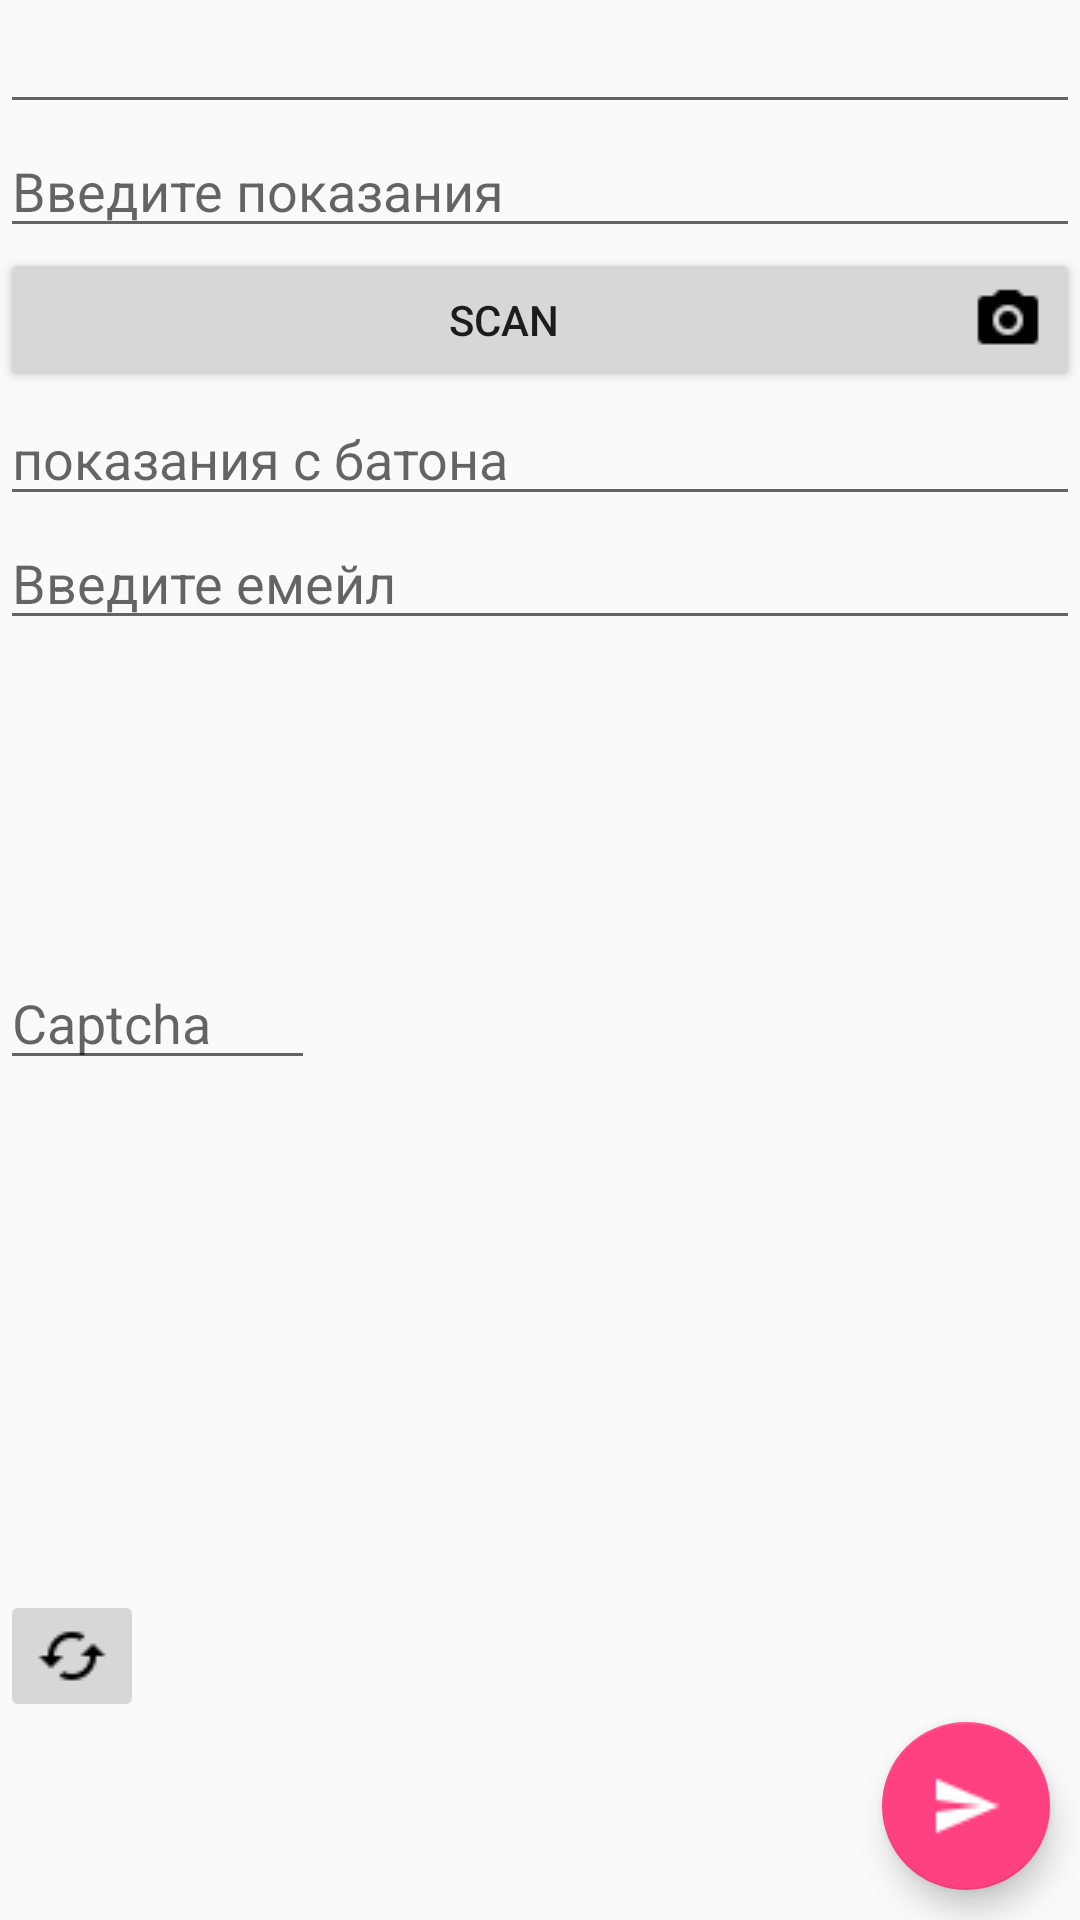

Layout XML and referenced resources for this Android screen:
<!-- AndroidManifest.xml: application theme AppTheme -->
<!-- res/layout/activity_water.xml -->
<?xml version="1.0" encoding="utf-8"?>
<LinearLayout xmlns:android="http://schemas.android.com/apk/res/android"
    xmlns:app="http://schemas.android.com/apk/res-auto"
    xmlns:tools="http://schemas.android.com/tools"
    android:layout_width="match_parent"
    android:layout_height="match_parent"
    android:orientation="vertical"
    tools:context="com.example.mixazp.utillitysubmiter.activity.WaterActivity">

    <LinearLayout
        android:layout_width="match_parent"
        android:layout_height="match_parent"
        android:orientation="vertical"
        android:layout_weight="0.3">

        <EditText
            android:id="@+id/etDateWa"
            android:layout_width="match_parent"
            android:layout_height="wrap_content"
            android:ems="10"
            android:inputType="date" />

        <EditText
            android:id="@+id/etUtilesWa"
            android:layout_width="match_parent"
            android:layout_height="wrap_content"
            android:ems="10"
            android:inputType="numberDecimal"
            android:digits="0123456789"
            android:hint="@string/utills"/>

        <Button
            android:id="@+id/btnScanWa"
            android:layout_width="match_parent"
            android:layout_height="wrap_content"
            android:text="@string/scan"
            android:drawableEnd="@drawable/camera"/>

        <EditText
            android:id="@+id/etBtnUtilesWa"
            android:layout_width="match_parent"
            android:layout_height="wrap_content"
            android:ems="10"
            android:inputType="textPersonName"
            android:hint="показания с батона"/>

        <EditText
            android:id="@+id/etEmailWa"
            android:layout_width="match_parent"
            android:layout_height="wrap_content"
            android:ems="10"
            android:inputType="textEmailAddress"
            android:hint="@string/email"/>
    </LinearLayout>

    <LinearLayout
        android:layout_width="match_parent"
        android:layout_height="match_parent"
        android:layout_weight="0.4"
        android:orientation="horizontal">

        <EditText
            android:id="@+id/etCaptchaWater"
            android:layout_width="wrap_content"
            android:layout_height="wrap_content"
            android:ems="5"
            android:inputType="textPersonName"
            android:hint="@string/myCaptcha" />

        <ImageView
            android:id="@+id/ivCaptchaWater"
            android:layout_width="wrap_content"
            android:layout_height="wrap_content" />
    </LinearLayout>

    <ImageButton
        android:id="@+id/imBtnCaptca"
        android:layout_width="wrap_content"
        android:layout_height="wrap_content"
        android:src="@drawable/cached"/>

    <android.support.design.widget.FloatingActionButton
        android:layout_width="match_parent"
        android:layout_height="wrap_content"
        android:id="@+id/fabWater"
        android:layout_gravity="bottom|end"
        android:layout_marginBottom="10dp"
        android:layout_marginEnd="10dp"
        android:src="@drawable/send"/>
</LinearLayout>
<!-- resources referenced by this layout -->
<resources>
  <!-- drawable cached: png bitmap (drawable, 562 bytes) -->
  <!-- drawable camera: png bitmap (drawable, 543 bytes) -->
  <!-- drawable send: png bitmap (drawable, 497 bytes) -->
  <string name="email">Введите емейл</string>
  <string name="myCaptcha">Captcha</string>
  <string name="scan">Scan</string>
  <string name="utills">Введите показания</string>
  <style name="AppTheme" parent="Theme.AppCompat.Light.DarkActionBar">
          
          <item name="colorPrimary">@color/colorPrimary</item>
          <item name="colorPrimaryDark">@color/colorPrimaryDark</item>
          <item name="colorAccent">@color/colorAccent</item>
  
          
  
          <item name="windowActionBar">false</item>
          <item name="windowNoTitle">true</item>
      </style>
  <color name="colorPrimary">#3F51B5</color>
  <color name="colorPrimaryDark">#303F9F</color>
  <color name="colorAccent">#FF4081</color>
</resources>
